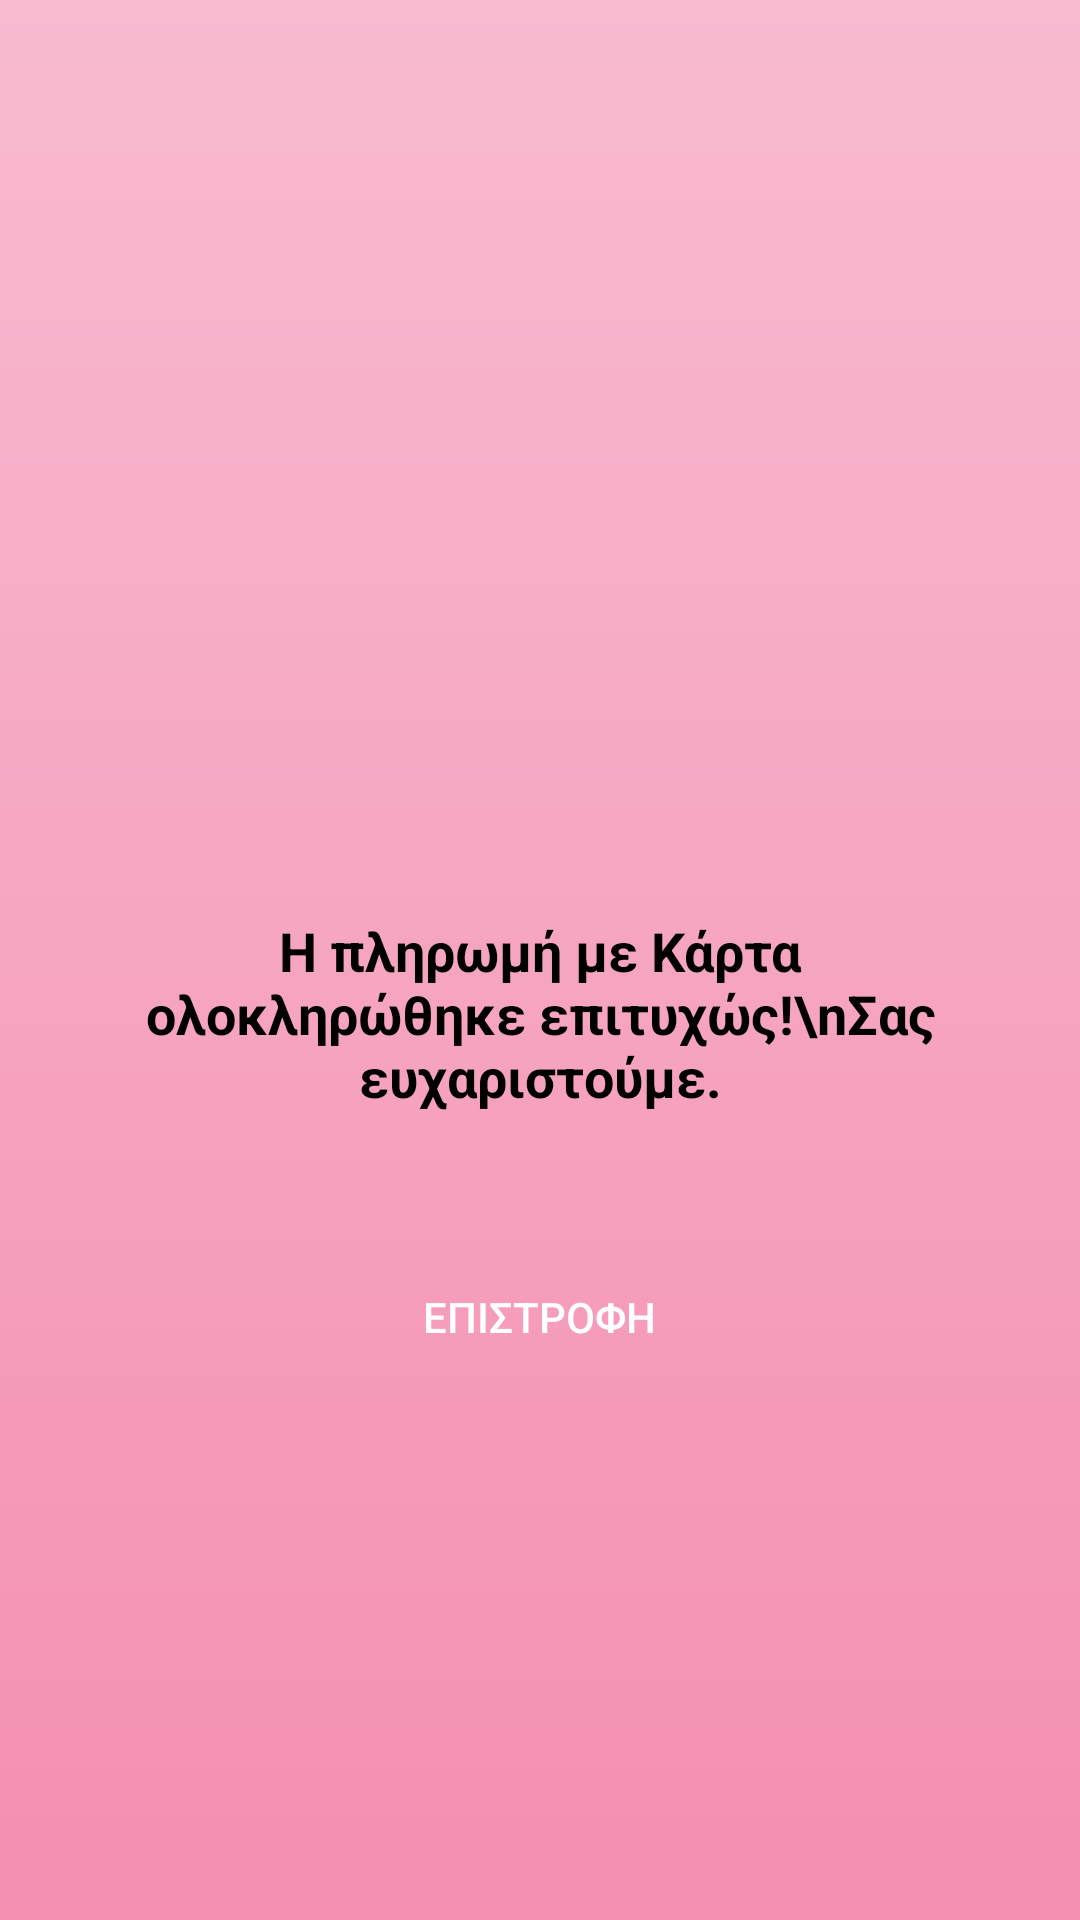

Here is an Android app screen rendered from its layout file. Give the layout XML and the strings, colors and styles it references.
<!-- AndroidManifest.xml: application theme Theme.Material3.Light -->
<!-- res/layout/activity_card_payment_success.xml -->
<?xml version="1.0" encoding="utf-8"?>
<LinearLayout xmlns:android="http://schemas.android.com/apk/res/android"
    xmlns:app="http://schemas.android.com/apk/res-auto"
    android:layout_width="match_parent"
    android:layout_height="match_parent"
    android:orientation="vertical"
    android:gravity="center"
    android:background="@drawable/pink_gradient_background"
    android:padding="32dp"
    android:baselineAligned="false">

    <ImageView
        android:id="@+id/imageView"
        android:layout_width="80dp"
        android:layout_height="80dp"
        android:layout_marginBottom="40dp"
        android:contentDescription="Success icon"
        android:src="@drawable/ic_success_check" />

    <TextView
        android:id="@+id/success_message"
        android:layout_width="wrap_content"
        android:layout_height="wrap_content"
        android:gravity="center"
        android:padding="8dp"
        android:text="Η πληρωμή με Κάρτα ολοκληρώθηκε επιτυχώς!\nΣας ευχαριστούμε."
        android:textAlignment="center"
        android:textColor="@color/black"
        android:textSize="18sp"
        android:textStyle="bold" />

    <Button
        android:id="@+id/done_button"
        android:layout_width="wrap_content"
        android:layout_height="wrap_content"
        android:layout_marginTop="36dp"
        android:backgroundTint="#FF69B4"
        android:text="ΕΠΙΣΤΡΟΦΗ"
        android:textColor="#FFFFFF"
        android:paddingLeft="32dp"
        android:paddingRight="32dp"
        android:paddingTop="12dp"
        android:paddingBottom="12dp"
        android:background="@drawable/rounded_pink_button" />

</LinearLayout>
<!-- resources referenced by this layout -->
<resources>
  <!-- drawable pink_gradient_background (drawable) -->
  <?xml version="1.0" encoding="utf-8"?>
  
  <shape xmlns:android="http://schemas.android.com/apk/res/android"
      android:shape="rectangle">
      <gradient
          android:angle="90"
          android:endColor="#F8BBD0"
          android:startColor="#F48FB1"
          android:type="linear" />
  </shape>
  <!-- not gathered from this repository: default colours our renderer supplied (Android Studio template values) -->
  <color name="black">#FF000000</color>
</resources>
